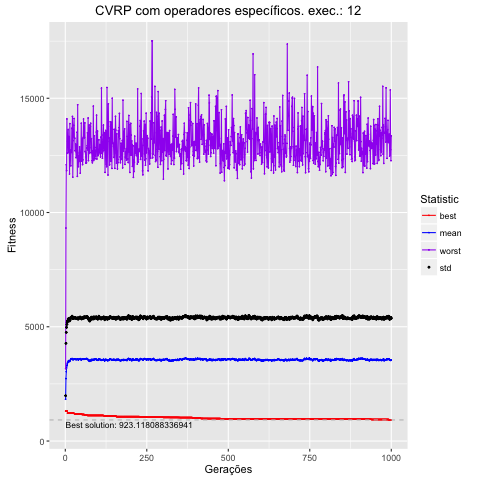

The data file committed next to this chart (first rows):
, Total, Media, DesvPad, Minimo, Maximo
1, 18277200, 1828, 156.2, 1315, 3165
2, 27305890, 2731, 1544, 1315, 9321
3, 30364507, 3036, 1718, 1315, 12091
4, 31938711, 3194, 1780, 1315, 11831
5, 32981336, 3298, 1804, 1315, 14094
6, 33744200, 3374, 1822, 1306, 12600
7, 34259836, 3426, 1830, 1215, 13126
8, 34399814, 3440, 1823, 1215, 12872
9, 34952296, 3495, 1844, 1215, 13634
10, 34970733, 3497, 1829, 1215, 12624
11, 35175194, 3518, 1847, 1215, 13330
12, 35021657, 3502, 1824, 1215, 12948
13, 34779362, 3478, 1779, 1215, 11685
14, 35207603, 3521, 1800, 1215, 13888
15, 35128959, 3513, 1787, 1215, 12710
16, 35543390, 3554, 1807, 1215, 12677
17, 35913016, 3591, 1821, 1215, 12043
18, 35851639, 3585, 1824, 1215, 12743
19, 35867362, 3587, 1815, 1215, 12628
20, 36012074, 3601, 1821, 1215, 13681
21, 36119785, 3612, 1851, 1215, 13681
22, 35727363, 3573, 1822, 1215, 14205
23, 35605703, 3561, 1808, 1215, 11546
24, 35770544, 3577, 1801, 1215, 13147
25, 35665110, 3567, 1804, 1215, 13433
26, 35689253, 3569, 1790, 1215, 13815
27, 35905576, 3591, 1819, 1215, 14116
28, 35811640, 3581, 1820, 1192, 13273
29, 35828153, 3583, 1817, 1192, 13242
30, 35860039, 3586, 1816, 1192, 12700
31, 35748704, 3575, 1824, 1192, 12715
32, 35684224, 3568, 1812, 1192, 12992
33, 35766904, 3577, 1802, 1192, 12397
34, 35669239, 3567, 1788, 1192, 12642
35, 35701297, 3570, 1790, 1192, 12813
36, 35717890, 3572, 1804, 1192, 13512
37, 35843508, 3584, 1796, 1192, 11585
38, 35860586, 3586, 1802, 1192, 14715
39, 35684003, 3568, 1767, 1185, 12258
40, 35512632, 3551, 1794, 1185, 12006
41, 35763058, 3576, 1809, 1185, 12479
42, 35743550, 3574, 1813, 1185, 12232
43, 35874814, 3587, 1807, 1185, 12609
44, 35783819, 3578, 1817, 1185, 12872
45, 35998366, 3600, 1823, 1185, 12550
46, 36042693, 3604, 1818, 1185, 11721
47, 35670053, 3567, 1824, 1185, 12593
48, 35686146, 3569, 1812, 1185, 12586
49, 35556882, 3556, 1815, 1185, 13909
50, 35553641, 3555, 1786, 1185, 12251
51, 35854028, 3585, 1786, 1162, 13047
52, 35860613, 3586, 1810, 1162, 13222
53, 35792208, 3579, 1806, 1162, 12096
54, 35872686, 3587, 1805, 1162, 12303
55, 35793391, 3579, 1797, 1162, 13288
56, 35972929, 3597, 1823, 1162, 14091
57, 35732176, 3573, 1802, 1162, 13288
58, 36022095, 3602, 1835, 1162, 13267
59, 35891633, 3589, 1836, 1132, 13285
60, 35807313, 3581, 1821, 1132, 13920
... 940 more rows
